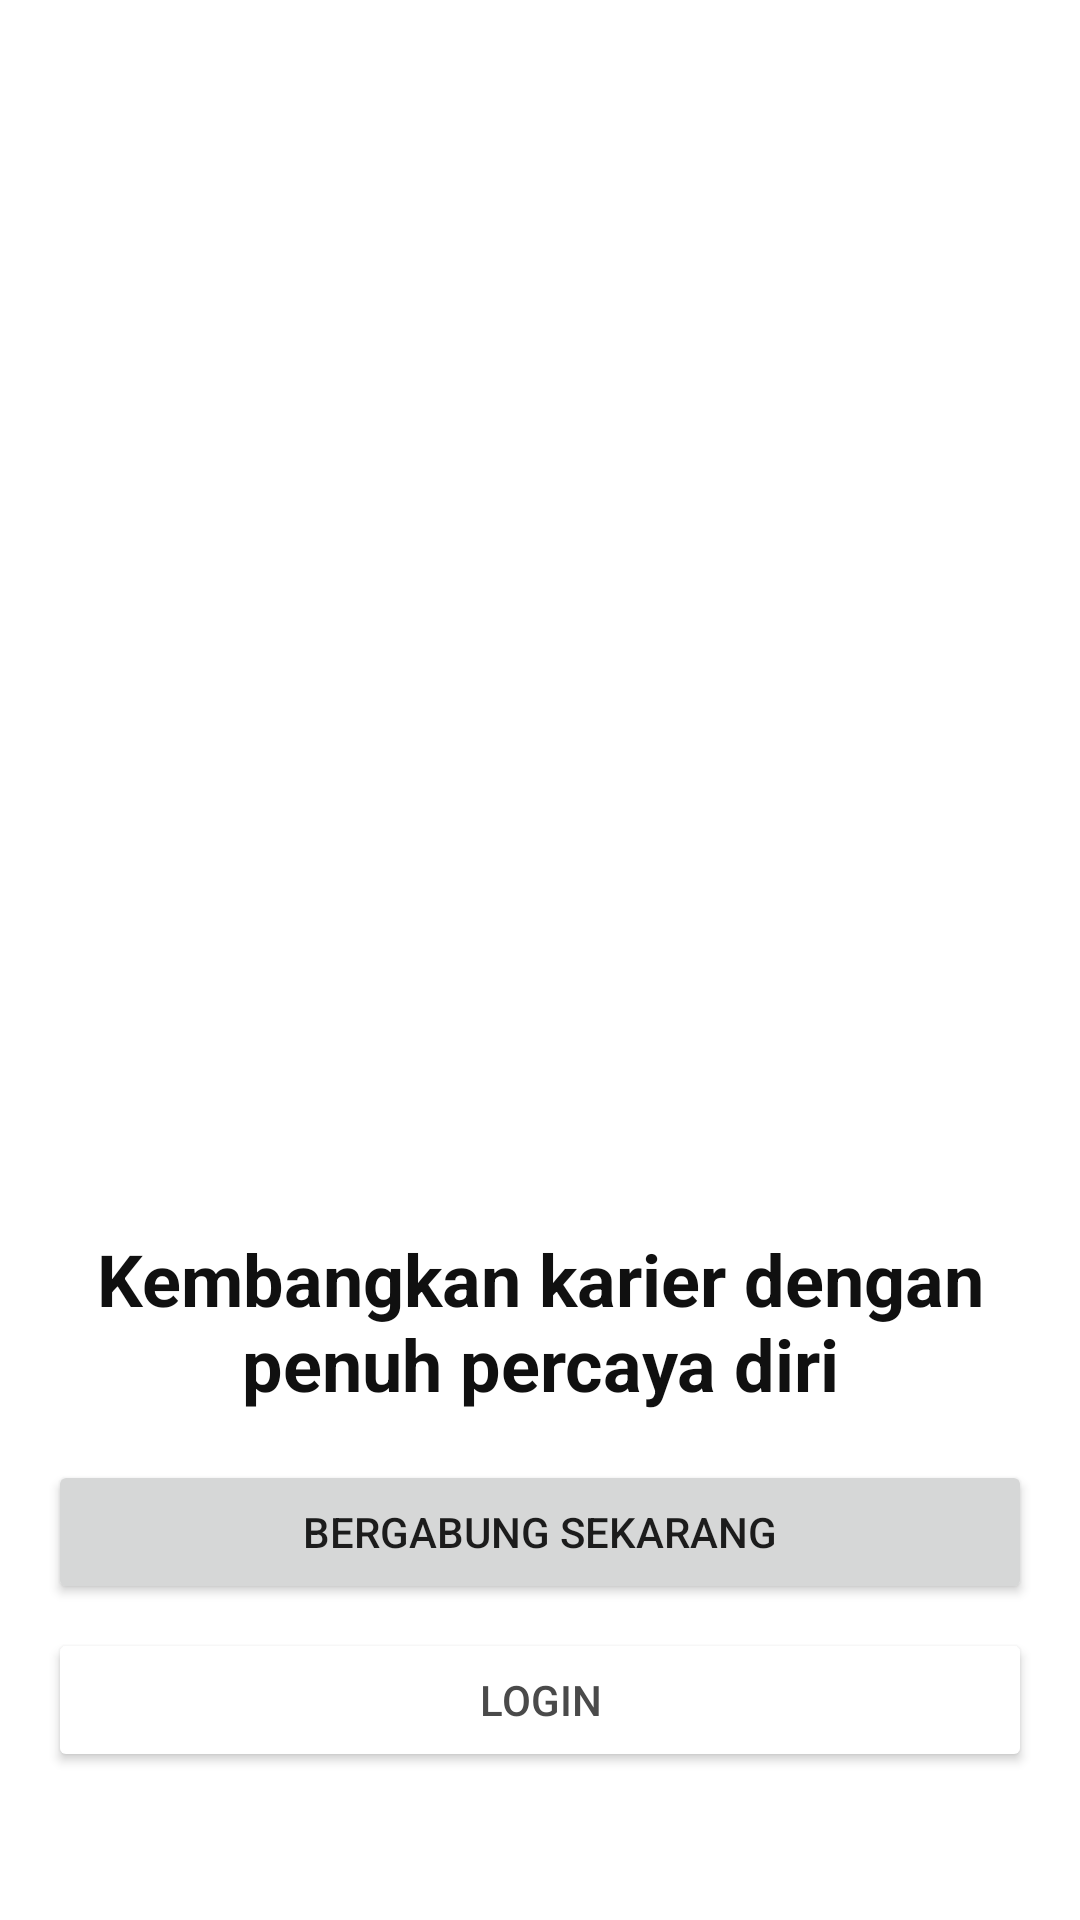

The Android layout XML behind this screen, and the referenced resources:
<!-- AndroidManifest.xml: application theme Theme.RegisterLinkedinClone -->
<!-- res/layout/activity_main.xml -->
<?xml version="1.0" encoding="utf-8"?>
<ScrollView xmlns:android="http://schemas.android.com/apk/res/android"
    xmlns:app="http://schemas.android.com/apk/res-auto"
    xmlns:tools="http://schemas.android.com/tools"
    android:layout_width="match_parent"
    android:layout_height="match_parent"
    android:orientation="vertical"
    tools:context=".MainActivity">

    <androidx.constraintlayout.widget.ConstraintLayout
        android:layout_width="match_parent"
        android:layout_height="match_parent">


        <ImageView
            android:layout_width="50dp"
            android:layout_height="50dp"
            android:layout_marginHorizontal="12dp"
            android:layout_marginVertical="12dp"
            android:layout_marginStart="16dp"
            android:layout_marginTop="16dp"
            android:src="@drawable/ic_linkedin"
            android:text="Hello World!"
            app:layout_constraintStart_toStartOf="parent"
            app:layout_constraintTop_toTopOf="parent" />

        <ImageView
            android:id="@+id/imageView"
            android:layout_width="250dp"
            android:layout_height="250dp"
            android:layout_gravity="center"
            android:layout_marginTop="144dp"
            android:src="@drawable/ic_chat"
            app:layout_constraintEnd_toEndOf="parent"
            app:layout_constraintHorizontal_bias="0.496"
            app:layout_constraintStart_toStartOf="parent"
            app:layout_constraintTop_toTopOf="parent" />

        <Button
            android:id="@+id/btn_register"
            android:layout_width="0dp"
            android:layout_height="wrap_content"
            android:layout_marginStart="16dp"
            android:layout_marginTop="16dp"
            android:layout_marginEnd="16dp"
            android:layout_marginBottom="8dp"
            android:text="BERGABUNG SEKARANG"
            app:layout_constraintBottom_toTopOf="@+id/btn_login"
            app:layout_constraintEnd_toEndOf="parent"
            app:layout_constraintStart_toStartOf="parent"
            app:layout_constraintTop_toBottomOf="@+id/textView" />

        <Button
            android:id="@+id/btn_login"
            android:layout_width="0dp"
            android:layout_height="wrap_content"
            android:layout_marginStart="16dp"
            android:layout_marginEnd="16dp"
            android:layout_marginBottom="16dp"
            android:text="LOGIN"
            android:textColor="#4A4A4A"
            app:backgroundTint="@color/white"
            app:layout_constraintBottom_toBottomOf="parent"
            app:layout_constraintEnd_toEndOf="parent"
            app:layout_constraintStart_toStartOf="parent" />

        <TextView
            android:id="@+id/textView"
            android:layout_width="wrap_content"
            android:layout_height="wrap_content"
            android:layout_marginTop="16dp"
            android:gravity="center"
            android:text="Kembangkan karier dengan penuh percaya diri"
            android:textColor="#101010"
            android:textSize="24sp"
            android:textStyle="bold"
            app:layout_constraintEnd_toEndOf="parent"
            app:layout_constraintStart_toStartOf="parent"
            app:layout_constraintTop_toBottomOf="@+id/imageView" />
    </androidx.constraintlayout.widget.ConstraintLayout>

</ScrollView>
<!-- resources referenced by this layout -->
<resources>
  <style name="Theme.RegisterLinkedinClone" parent="Theme.MaterialComponents.DayNight.NoActionBar">
          
          <item name="colorPrimary">#3F51B5</item>
          <item name="colorPrimaryVariant">#1A237E</item>
          <item name="colorOnPrimary">@color/white</item>
          
          <item name="colorSecondary">@color/teal_200</item>
          <item name="colorSecondaryVariant">@color/teal_700</item>
          <item name="colorOnSecondary">@color/black</item>
          
          <item name="android:statusBarColor" tools:targetApi="l">?attr/colorPrimaryVariant</item>
          
      </style>
  <!-- not gathered from this repository: default colours our renderer supplied (Android Studio template values) -->
  <color name="teal_200">#FF03DAC5</color>
  <color name="teal_700">#FF018786</color>
  <color name="black">#FF000000</color>
  <color name="white">#FFFFFFFF</color>
</resources>
